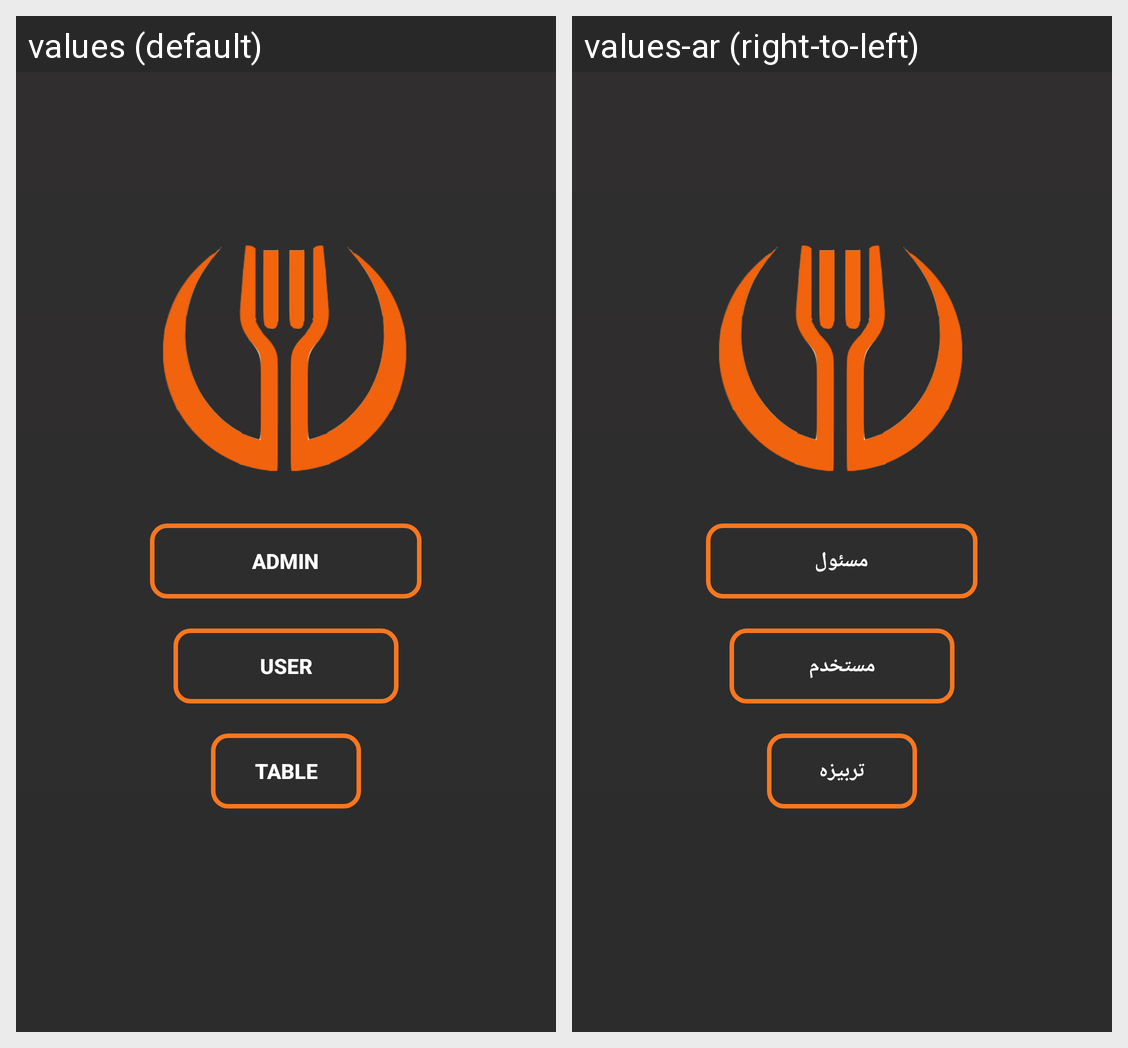

This grid shows one Android layout under two languages. Give, for every string resource on the screen, its name, the default text and each shown locale's text.
Android screen res/layout/activity_main_regstration.xml rendered under 2 locales, left to right: values (default), values-ar (right-to-left). Device: Nexus 5 (rendered at 1080×1920; each locale shown at half size, 540×960, under a caption strip naming it); theme AppTheme.
Strings drawn on this screen, with the default value and each locale's value (text and hints the layout hard-codes, and strings that could not be matched under every locale, appear in the picture but are not listed):

admin
  values: admin
  values-ar: مسئول

user
  values: user
  values-ar: مستخدم

table
  values: table
  values-ar: تربيزه
